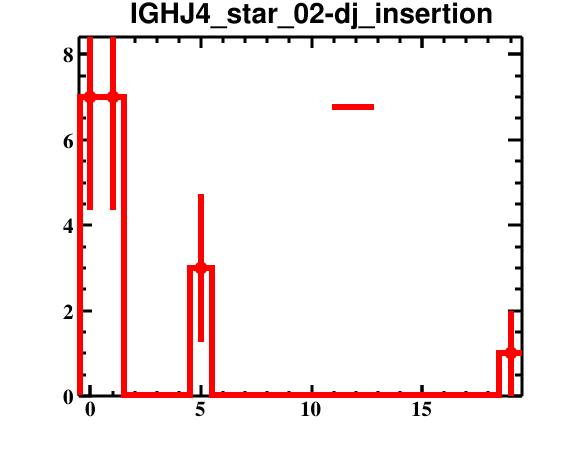

Data behind this chart, as committed beside it:
bin_low_edge, contents, binerror, xtitle, binlabel
-1.5, 0.0, 0.0, , 
-0.5, 7.0, 2.646, , 
0.5, 7.0, 2.646, , 
1.5, 0.0, 0.0, , 
2.5, 0.0, 0.0, , 
3.5, 0.0, 0.0, , 
4.5, 3.0, 1.732, , 
5.5, 0.0, 0.0, , 
6.5, 0.0, 0.0, , 
7.5, 0.0, 0.0, , 
8.5, 0.0, 0.0, , 
9.5, 0.0, 0.0, , 
10.5, 0.0, 0.0, , 
11.5, 0.0, 0.0, , 
12.5, 0.0, 0.0, , 
13.5, 0.0, 0.0, , 
14.5, 0.0, 0.0, , 
15.5, 0.0, 0.0, , 
16.5, 0.0, 0.0, , 
17.5, 0.0, 0.0, , 
18.5, 1.0, 1.0, , 
19.5, 0.0, 0.0, , 
